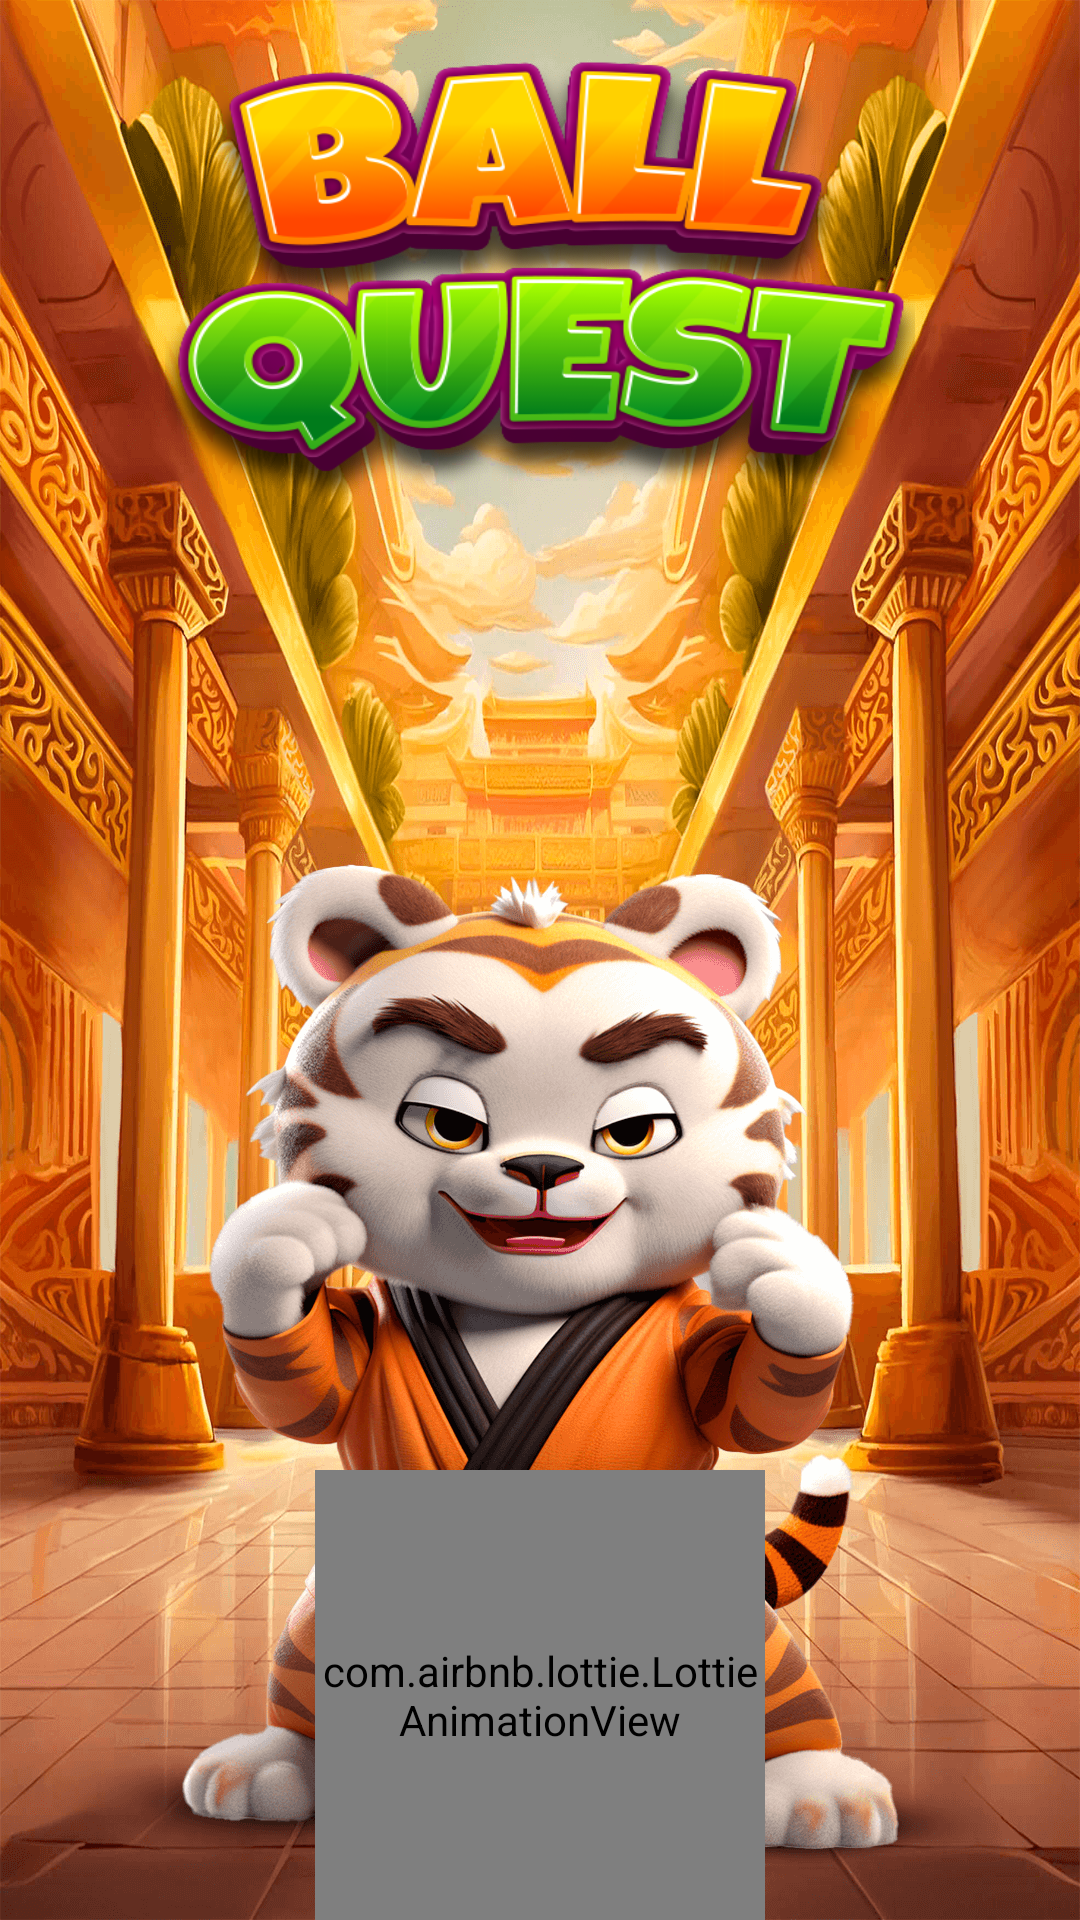

This screen was rendered from an Android layout file. Write that file and the resources it references.
<!-- AndroidManifest.xml: application theme Theme.BallQuest -->
<!-- res/layout/sp_screen.xml -->
<?xml version="1.0" encoding="utf-8"?>
<androidx.constraintlayout.widget.ConstraintLayout xmlns:android="http://schemas.android.com/apk/res/android"
    xmlns:app="http://schemas.android.com/apk/res-auto"
    android:layout_width="match_parent"
    android:layout_height="match_parent"
    android:background="@drawable/bg_load">

    <ImageView
        android:layout_width="250dp"
        android:layout_height="150dp"
        android:background="@drawable/game_title"
        android:layout_marginTop="20dp"
        app:layout_constraintEnd_toEndOf="parent"
        app:layout_constraintStart_toStartOf="parent"
        app:layout_constraintTop_toTopOf="parent" />

    <com.airbnb.lottie.LottieAnimationView
        android:id="@+id/loadd"
        android:layout_width="150dp"
        android:layout_height="150dp"
        android:scaleType="centerInside"
        app:layout_constraintBottom_toBottomOf="parent"
        app:layout_constraintEnd_toEndOf="parent"
        app:layout_constraintStart_toStartOf="parent"
        app:lottie_autoPlay="true"
        app:lottie_fileName="aniloading.json"
        app:lottie_loop="true" />



</androidx.constraintlayout.widget.ConstraintLayout>
<!-- resources referenced by this layout -->
<resources>
  <!-- drawable bg_load: png bitmap (drawable, 786088 bytes) -->
  <!-- drawable game_title: png bitmap (drawable, 124106 bytes) -->
  <style name="Theme.BallQuest" parent="Base.Theme.BallQuest" />
  <style name="Base.Theme.BallQuest" parent="Theme.Material3.DayNight.NoActionBar">
          
          
      </style>
</resources>
